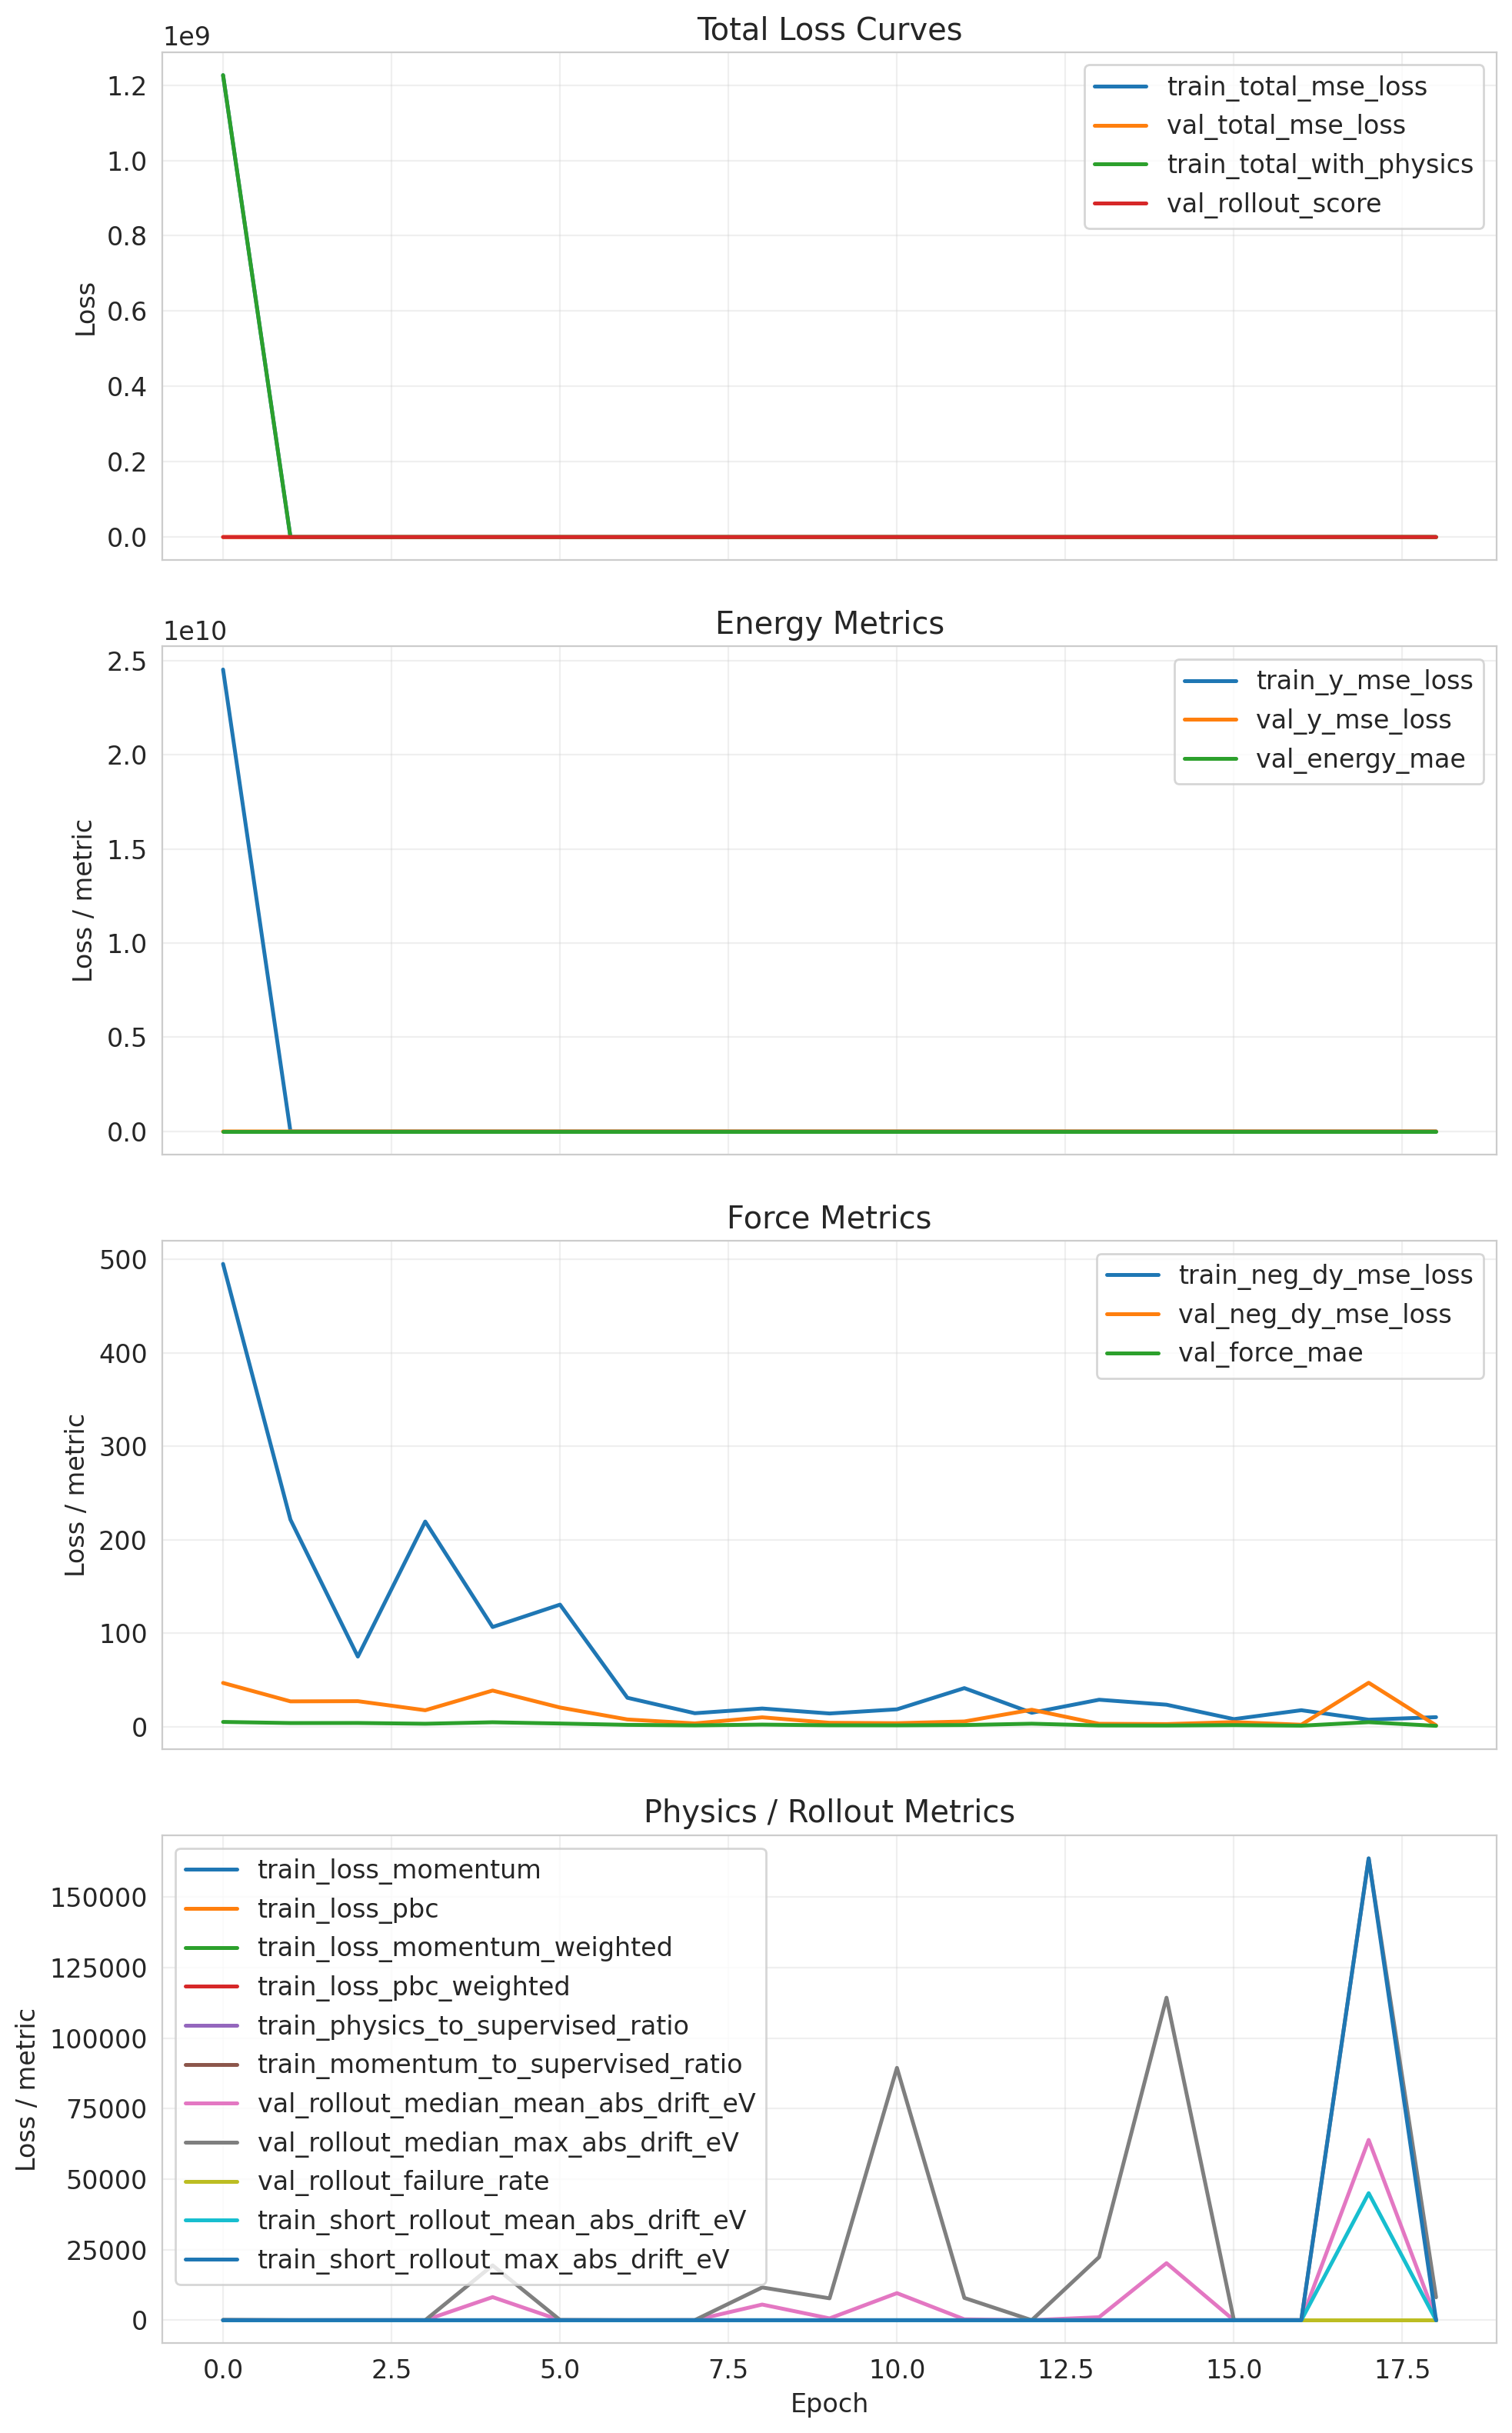

The table this chart was drawn from, first rows:
cumulative_wall_seconds, epoch, epoch_wall_seconds, global_step, lr, train_loss_momentum, train_loss_momentum_raw, train_loss_momentum_weighted, train_loss_pbc, train_loss_pbc_raw, train_loss_pbc_weighted, train_momentum_to_supervised_ratio, train_neg_dy_mse_loss, train_physics_to_supervised_ratio, train_short_rollout_failure_rate, train_short_rollout_max_abs_drift_eV, train_short_rollout_mean_abs_drift_eV, train_short_rollout_success_count, train_total_mse_loss, train_total_with_physics, train_y_mse_loss, val_energy_mae, val_energy_rmse, val_force_mae
5173, 0.0, 5173, 10590, 9.999999747378752e-05, 0.0, 0.0, 0.0, 0.0, 0.0, 0.0, 0.0, 495.1, 0.0, 0.0, 12.53, 8.812, 3.0, 1226160640, 1226380672, 24523204608, 20.25, 20.43, 5.01
7801, 1.0, 2628, 15885, 9.999999747378752e-05, 0.0, 0.0, 0.0, 0.0, 0.0, 0.0, 0.0, 221.4, 0.0, 0.0, 14.53, 9.306, 3.0, 3489, 3490, 65580, 133.3, 133.4, 3.803
10420, 2.0, 2618, 21180, 9.999999747378752e-05, 0.0, 0.0, 0.0, 0.0, 0.0, 0.0, 0.0, 74.93, 0.0, 0.0, 16.69, 12.73, 3.0, 1772, 1772, 34017, 97.78, 97.8, 3.873
13002, 3.0, 2583, 26475, 9.999999747378752e-05, 0.0, 0.0, 0.0, 0.0, 0.0, 0.0, 0.0, 219.4, 0.0, 0.0, 13.5, 10.74, 3.0, 3423, 3423, 64293, 193.2, 193.3, 3.068
15611, 4.0, 2608, 31770, 9.999999747378752e-05, 0.0, 0.0, 0.0, 0.0, 0.0, 0.0, 0.0, 106.6, 0.0, 0.0, 21.97, 10.97, 3.0, 2018, 2017, 38328, 380.8, 380.8, 4.641
18224, 5.0, 2614, 37065, 9.999999747378752e-05, 0.0, 0.0, 0.0, 0.0, 0.0, 0.0, 0.0, 130.5, 0.0, 0.0, 16.47, 8.097, 3.0, 1689, 1689, 31300, 17.58, 17.66, 3.295
20853, 6.0, 2629, 42360, 9.999999747378752e-05, 0.0, 0.0, 0.0, 0.0, 0.0, 0.0, 0.0, 30.84, 0.0, 0.0, 17.41, 12.54, 3.0, 1184, 1184, 23090, 50.15, 50.16, 1.879
23486, 7.0, 2633, 47655, 9.999999747378752e-05, 0.0, 0.0, 0.0, 0.0, 0.0, 0.0, 0.0, 14.31, 0.0, 0.0, 16.47, 13.33, 3.0, 896.3, 896.4, 17654, 89.22, 89.22, 1.278
26108, 8.0, 2622, 52950, 9.999999747378752e-05, 0.0, 0.0, 0.0, 0.0, 0.0, 0.0, 0.0, 19.36, 0.0, 0.0, 15.53, 9.812, 3.0, 864.2, 864.3, 16915, 140.8, 140.8, 2.144
28737, 9.0, 2628, 58245, 9.999999747378752e-05, 0.0, 0.0, 0.0, 0.0, 0.0, 0.0, 0.0, 14.04, 0.0, 0.0, 15.44, 10.55, 3.0, 673.9, 673.7, 13211, 124.9, 124.9, 1.398
31370, 10.0, 2633, 63540, 9.999999747378752e-05, 0.0, 0.0, 0.0, 0.0, 0.0, 0.0, 0.0, 18.48, 0.0, 0.0, 17.62, 12.4, 3.0, 810.2, 810.3, 15853, 140.4, 140.4, 1.338
33994, 11.0, 2625, 68835, 9.999999747378752e-05, 0.0, 0.0, 0.0, 0.0, 0.0, 0.0, 0.0, 41.18, 0.0, 0.0, 15.78, 12.34, 3.0, 1842, 1842, 36062, 83.04, 83.05, 1.663
36622, 12.0, 2628, 74130, 9.999999747378752e-05, 0.0, 0.0, 0.0, 0.0, 0.0, 0.0, 0.0, 14.8, 0.0, 0.0, 14.38, 11.89, 3.0, 1531, 1531, 30342, 125.4, 125.4, 3.112
39234, 13.0, 2612, 79425, 9.999999747378752e-05, 0.0, 0.0, 0.0, 0.0, 0.0, 0.0, 0.0, 28.76, 0.0, 0.0, 16.09, 10.88, 3.0, 1035, 1036, 20162, 15.86, 15.87, 1.201
41851, 14.0, 2617, 84720, 9.999999747378752e-05, 0.0, 0.0, 0.0, 0.0, 0.0, 0.0, 0.0, 23.44, 0.0, 0.0, 17.66, 10.29, 3.0, 915, 915.2, 17855, 47.81, 47.81, 1.139
44484, 15.0, 2633, 90015, 9.999999747378752e-05, 0.0, 0.0, 0.0, 0.0, 0.0, 0.0, 0.0, 8.012, 0.0, 0.0, 15.5, 12.21, 3.0, 1256, 1256, 24965, 118.3, 118.3, 1.572
47112, 16.0, 2628, 95310, 9.999999747378752e-05, 0.0, 0.0, 0.0, 0.0, 0.0, 0.0, 0.0, 17.53, 0.0, 0.0, 15.56, 8.675, 3.0, 1066, 1066, 20987, 136.7, 136.7, 0.9827
49757, 17.0, 2645, 100605, 9.999999747378752e-05, 0.0, 0.0, 0.0, 0.0, 0.0, 0.0, 0.0, 7.394, 0.0, 0.0, 163691, 45036, 3.0, 598.2, 598.3, 11823, 34.15, 34.18, 4.715
52384, 18.0, 2628, 105900, 9.999999747378752e-05, 0.0, 0.0, 0.0, 0.0, 0.0, 0.0, 0.0, 10.09, 0.0, 0.0, 11.0, 6.591, 3.0, 641.7, 641.8, 12642, 37.38, 37.38, 0.8025
